Run: headless pygame with SDL's dummy video driver; simulated clock (each Clock.tick advances the game by its frame time, no real sleeping); random seed 0; keys injected as events and as key.get_pressed() state; no mouse input.
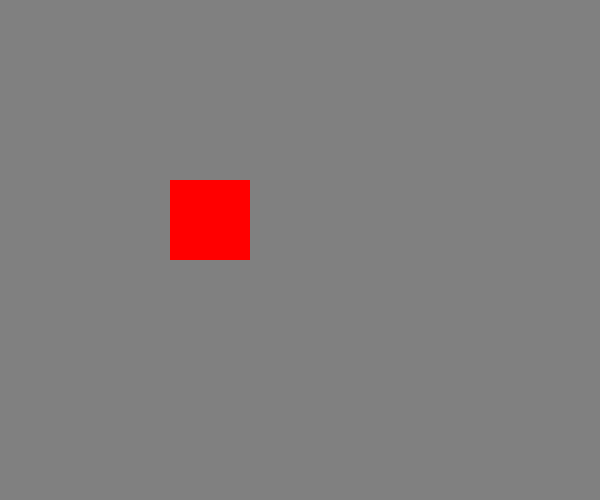
Frame 1 of 4 · flips 1–60 · no input
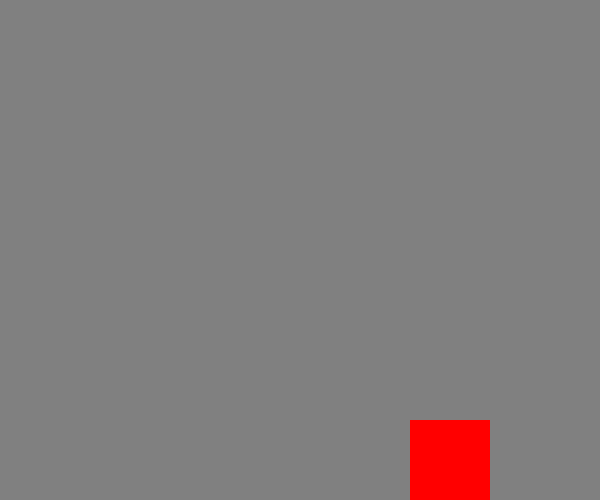
Frame 2 of 4 · flips 61–180 · tapped SPACE, RETURN · held RIGHT (→), D
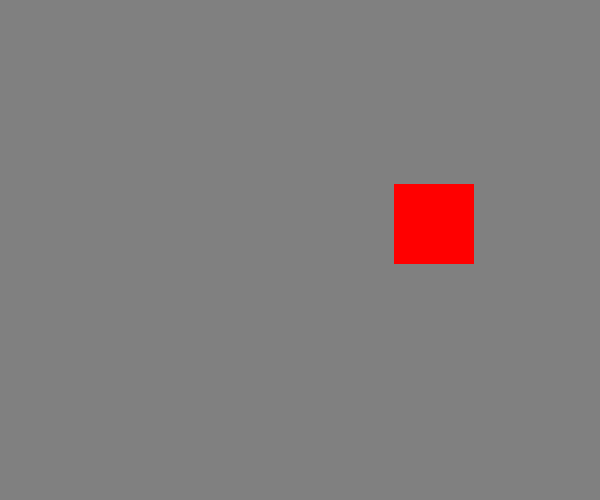
Frame 3 of 4 · flips 181–300 · held DOWN (↓), S
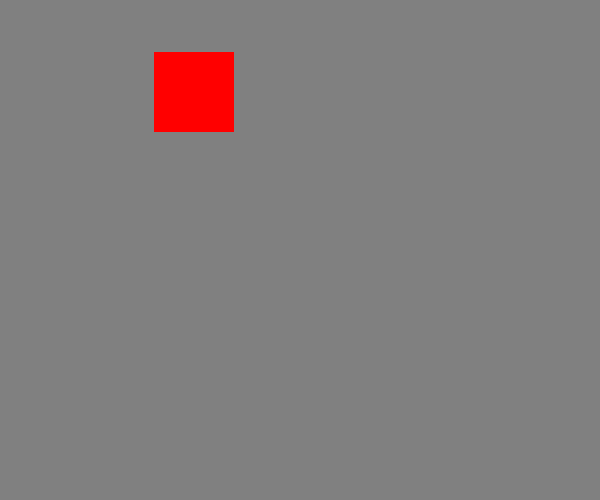
Frame 4 of 4 · flips 301–420 · held LEFT (←), A, UP (↑), W

The pygame program that drew these frames:

import pygame

pygame.init()

red = (255,0,0)
blue = (0,0,255)
gray = (128,128,128)

size = 600,500
width, height = size

screen = pygame.display.set_mode(size)

rect = pygame.Rect(50,60,80,80)
v = [2,2]

running = True

while running:
    for event in pygame.event.get():
        if event.type == pygame.QUIT:
            running = False
    rect.move_ip(v)

    if rect.left < 0 or rect.right > width:
        v[0] *= -1
    elif rect.top < 0 or rect.bottom > height:
        v[1] *= -1

    screen.fill(gray)
    pygame.draw.rect(screen, red, rect)
    pygame.display.flip()
pygame.quit()
